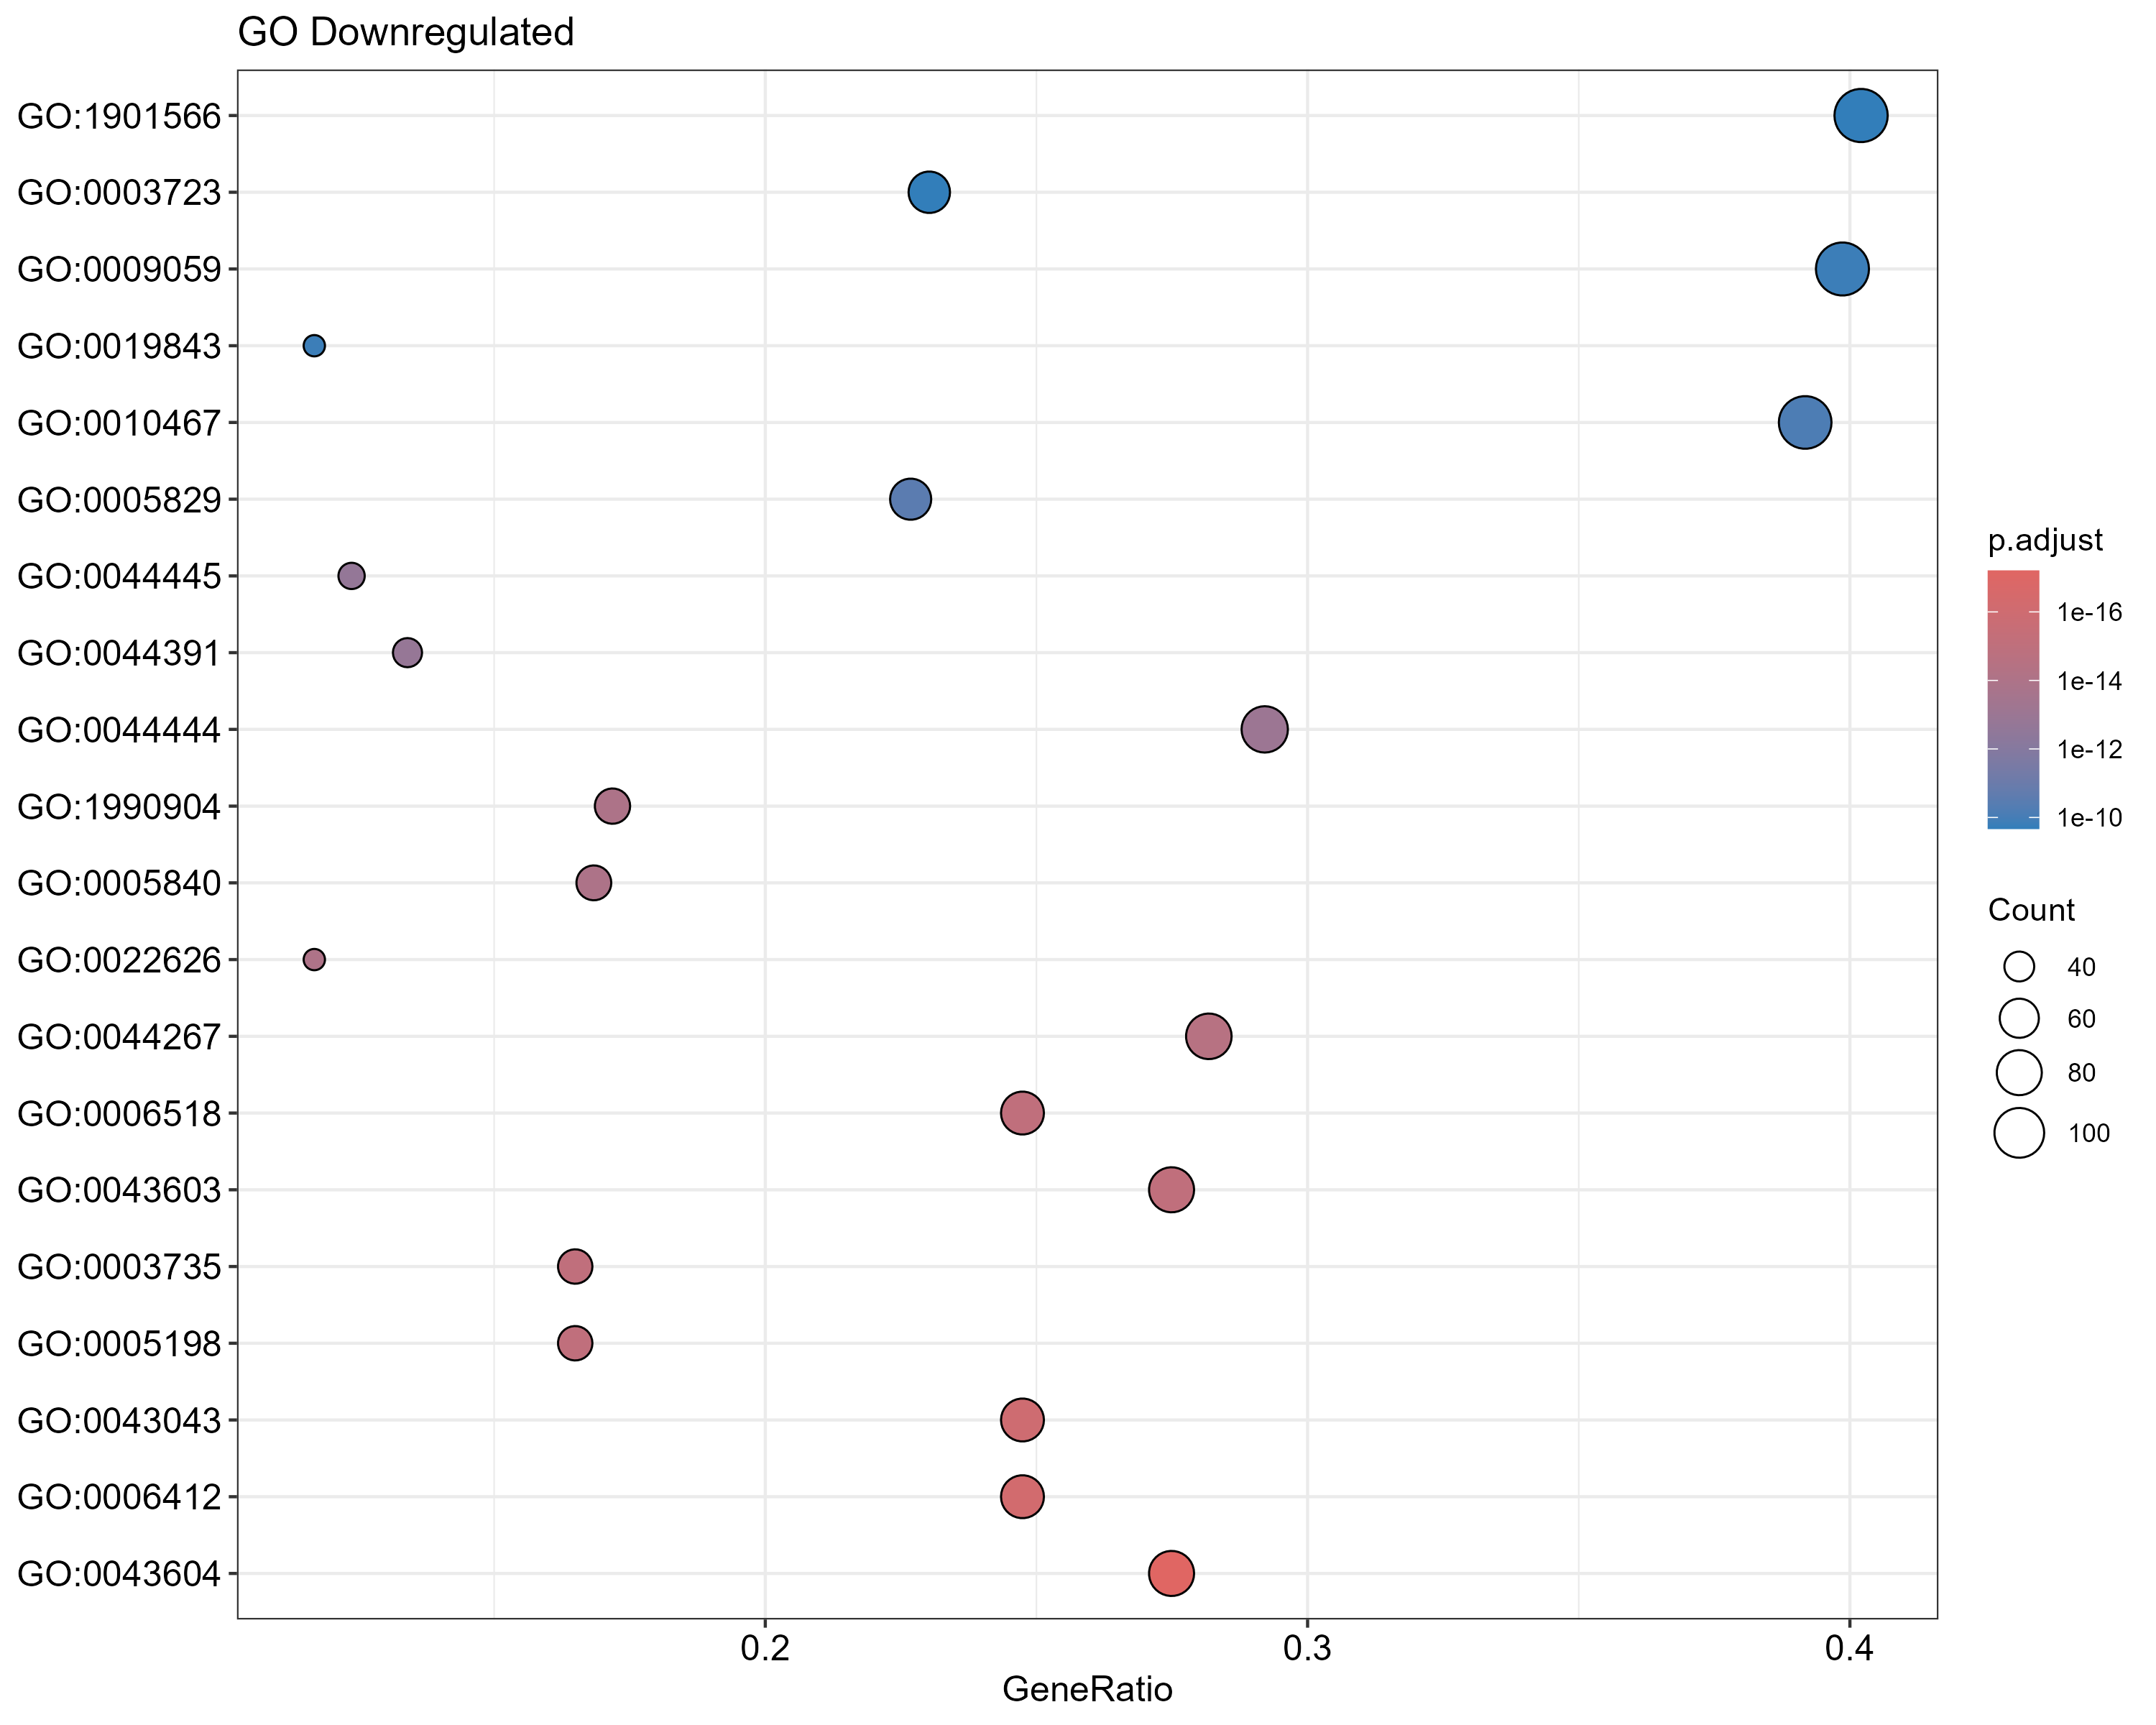

Values plotted in this chart, from the file beside it:
ID, Description, GeneRatio, BgRatio, RichFactor, FoldEnrichment, zScore, pvalue, p.adjust, qvalue, geneID, Count
GO:0043604, GO:0043604, 80/291, 116/986, 0.6897, 2.337, 9.913, 5.59520325261887e-21, 6.30019886244884e-18, 5.71299700530558e-18, FGLBJAKE_00228/FGLBJAKE_00285/FGLBJAKE_0…, 80
GO:0006412, GO:0006412, 72/291, 102/986, 0.7059, 2.392, 9.601, 1.05230924977486e-19, 5.92450107623244e-17, 5.37231564358743e-17, FGLBJAKE_00285/FGLBJAKE_00286/FGLBJAKE_0…, 72
GO:0043043, GO:0043043, 72/291, 103/986, 0.699, 2.369, 9.492, 2.64441519825776e-19, 9.92537171079413e-17, 9.00029032389484e-17, FGLBJAKE_00285/FGLBJAKE_00286/FGLBJAKE_0…, 72
GO:0006518, GO:0006518, 72/291, 106/986, 0.6792, 2.301, 9.173, 3.68119295455791e-18, 8.49438098314731e-16, 7.70267322955304e-16, FGLBJAKE_00285/FGLBJAKE_00286/FGLBJAKE_0…, 72
GO:0043603, GO:0043603, 80/291, 124/986, 0.6452, 2.186, 9.135, 3.87792872245553e-18, 8.49438098314731e-16, 7.70267322955304e-16, FGLBJAKE_00228/FGLBJAKE_00285/FGLBJAKE_0…, 80
GO:0003735, GO:0003735, 48/291, 58/986, 0.8276, 2.804, 9.16, 5.28069865737399e-18, 8.49438098314731e-16, 7.70267322955304e-16, FGLBJAKE_00285/FGLBJAKE_00286/FGLBJAKE_0…, 48
GO:0005198, GO:0005198, 48/291, 58/986, 0.8276, 2.804, 9.16, 5.28069865737399e-18, 8.49438098314731e-16, 7.70267322955304e-16, FGLBJAKE_00285/FGLBJAKE_00286/FGLBJAKE_0…, 48
GO:0044267, GO:0044267, 82/291, 131/986, 0.626, 2.121, 8.911, 2.16016380500406e-17, 3.04043055554321e-15, 2.75705117217623e-15, FGLBJAKE_00285/FGLBJAKE_00286/FGLBJAKE_0…, 82
GO:0022626, GO:0022626, 34/291, 36/986, 0.9444, 3.2, 8.698, 7.83758521636576e-17, 9.80568994847539e-15, 8.8917633448828e-15, FGLBJAKE_00285/FGLBJAKE_00286/FGLBJAKE_0…, 34
GO:0005840, GO:0005840, 49/291, 62/986, 0.7903, 2.678, 8.826, 9.06486404305205e-17, 1.02070369124766e-14, 9.25570328606367e-15, FGLBJAKE_00285/FGLBJAKE_00286/FGLBJAKE_0…, 49
GO:1990904, GO:1990904, 50/291, 64/986, 0.7812, 2.647, 8.813, 1.01584250094484e-16, 1.03985332369444e-14, 9.42935144417696e-15, FGLBJAKE_00285/FGLBJAKE_00286/FGLBJAKE_0…, 50
GO:0044444, GO:0044444, 85/291, 144/986, 0.5903, 2, 8.399, 9.71109829682234e-16, 9.11224723518497e-14, 8.26295205957691e-14, FGLBJAKE_00285/FGLBJAKE_00286/FGLBJAKE_0…, 85
GO:0044391, GO:0044391, 39/291, 46/986, 0.8478, 2.873, 8.413, 2.07043555149899e-15, 1.79331571614451e-13, 1.62617205259435e-13, FGLBJAKE_00285/FGLBJAKE_00286/FGLBJAKE_0…, 39
GO:0044445, GO:0044445, 36/291, 41/986, 0.878, 2.975, 8.355, 2.73384153551729e-15, 2.19878969213748e-13, 1.99385435297126e-13, FGLBJAKE_00285/FGLBJAKE_00286/FGLBJAKE_0…, 36
GO:0005829, GO:0005829, 66/291, 108/986, 0.6111, 2.071, 7.626, 4.02991071492461e-13, 3.02511964333674e-11, 2.74316729366798e-11, FGLBJAKE_00285/FGLBJAKE_00286/FGLBJAKE_0…, 66
GO:0010467, GO:0010467, 114/291, 235/986, 0.4851, 1.644, 7.312, 9.53775171693149e-13, 6.71219277079054e-11, 6.08659155619970e-11, FGLBJAKE_00285/FGLBJAKE_00286/FGLBJAKE_0…, 114
GO:0009059, GO:0009059, 116/291, 243/986, 0.4774, 1.617, 7.171, 2.34844781951988e-12, 1.47101054766511e-10, 1.33390691898211e-10, FGLBJAKE_00285/FGLBJAKE_00286/FGLBJAKE_0…, 116
GO:0019843, GO:0019843, 34/291, 42/986, 0.8095, 2.743, 7.466, 2.35152663037052e-12, 1.47101054766511e-10, 1.33390691898211e-10, FGLBJAKE_00285/FGLBJAKE_00286/FGLBJAKE_0…, 34
GO:1901566, GO:1901566, 117/291, 247/986, 0.4737, 1.605, 7.103, 3.60965489119058e-12, 2.1242258392003e-10, 1.92624012716116e-10, FGLBJAKE_00228/FGLBJAKE_00285/FGLBJAKE_0…, 117
GO:0003723, GO:0003723, 67/291, 114/986, 0.5877, 1.991, 7.28, 3.77304767175898e-12, 2.1242258392003e-10, 1.92624012716116e-10, FGLBJAKE_00285/FGLBJAKE_00286/FGLBJAKE_0…, 67
GO:0034645, GO:0034645, 114/291, 240/986, 0.475, 1.609, 7.02, 6.60996958733677e-12, 3.54420274063867e-10, 3.21386992467001e-10, FGLBJAKE_00285/FGLBJAKE_00286/FGLBJAKE_0…, 114
GO:0019538, GO:0019538, 88/291, 169/986, 0.5207, 1.764, 7.06, 8.99368657515597e-12, 4.60313231073892e-10, 4.17410333870875e-10, FGLBJAKE_00285/FGLBJAKE_00286/FGLBJAKE_0…, 88
GO:0044422, GO:0044422, 39/291, 53/986, 0.7358, 2.493, 7.228, 1.1141100514835e-11, 5.22703299154343e-10, 4.73985416639911e-10, FGLBJAKE_00285/FGLBJAKE_00286/FGLBJAKE_0…, 39
GO:0044446, GO:0044446, 39/291, 53/986, 0.7358, 2.493, 7.228, 1.1141100514835e-11, 5.22703299154343e-10, 4.73985416639911e-10, FGLBJAKE_00285/FGLBJAKE_00286/FGLBJAKE_0…, 39
GO:0022625, GO:0022625, 22/291, 23/986, 0.9565, 3.241, 7.033, 2.07092001894535e-11, 9.32742376532988e-10, 8.45807334053471e-10, FGLBJAKE_00285/FGLBJAKE_00286/FGLBJAKE_0…, 22
GO:0043226, GO:0043226, 52/291, 83/986, 0.6265, 2.123, 6.913, 5.59533369738553e-11, 2.1725330149159e-09, 1.97004489526823e-09, FGLBJAKE_00285/FGLBJAKE_00286/FGLBJAKE_0…, 52
GO:0043228, GO:0043228, 52/291, 83/986, 0.6265, 2.123, 6.913, 5.59533369738553e-11, 2.1725330149159e-09, 1.97004489526823e-09, FGLBJAKE_00285/FGLBJAKE_00286/FGLBJAKE_0…, 52
GO:0043229, GO:0043229, 52/291, 83/986, 0.6265, 2.123, 6.913, 5.59533369738553e-11, 2.1725330149159e-09, 1.97004489526823e-09, FGLBJAKE_00285/FGLBJAKE_00286/FGLBJAKE_0…, 52
GO:0043232, GO:0043232, 52/291, 83/986, 0.6265, 2.123, 6.913, 5.59533369738553e-11, 2.1725330149159e-09, 1.97004489526823e-09, FGLBJAKE_00285/FGLBJAKE_00286/FGLBJAKE_0…, 52
GO:0009058, GO:0009058, 165/291, 405/986, 0.4074, 1.38, 6.45, 1.04694076832777e-10, 3.92951768379022e-09, 3.5632720886945e-09, FGLBJAKE_00228/FGLBJAKE_00285/FGLBJAKE_0…, 165
GO:1901576, GO:1901576, 164/291, 402/986, 0.408, 1.382, 6.441, 1.12597152174963e-10, 4.08981914029058e-09, 3.70863285601745e-09, FGLBJAKE_00228/FGLBJAKE_00285/FGLBJAKE_0…, 164
GO:0044249, GO:0044249, 162/291, 396/986, 0.4091, 1.386, 6.424, 1.29566103329702e-10, 4.55910726091389e-09, 4.13418158650694e-09, FGLBJAKE_00228/FGLBJAKE_00285/FGLBJAKE_0…, 162
GO:0005737, GO:0005737, 167/291, 420/986, 0.3976, 1.347, 6.075, 1.04695668169264e-09, 3.5723431017755e-08, 3.23938749997404e-08, FGLBJAKE_00228/FGLBJAKE_00285/FGLBJAKE_0…, 167
GO:0015934, GO:0015934, 22/291, 25/986, 0.88, 2.982, 6.491, 1.11260341986444e-09, 3.68468073755105e-08, 3.34125485222447e-08, FGLBJAKE_00285/FGLBJAKE_00286/FGLBJAKE_0…, 22
GO:0044424, GO:0044424, 171/291, 444/986, 0.3851, 1.305, 5.605, 1.555042602378e-08, 5.00279420079322e-07, 4.53651526107266e-07, FGLBJAKE_00228/FGLBJAKE_00285/FGLBJAKE_0…, 171
GO:0005622, GO:0005622, 174/291, 457/986, 0.3807, 1.29, 5.475, 3.11649275618426e-08, 9.74769678739856e-07, 8.83917536110742e-07, FGLBJAKE_00228/FGLBJAKE_00285/FGLBJAKE_0…, 174
GO:1901564, GO:1901564, 136/291, 335/986, 0.406, 1.376, 5.471, 4.68310710699429e-08, 1.42518340607448e-06, 1.29235103663854e-06, FGLBJAKE_00228/FGLBJAKE_00285/FGLBJAKE_0…, 136
GO:0044271, GO:0044271, 123/291, 296/986, 0.4155, 1.408, 5.427, 6.76326700718042e-08, 2.00406280265399e-06, 1.81727673046122e-06, FGLBJAKE_00228/FGLBJAKE_00285/FGLBJAKE_0…, 123
GO:0044260, GO:0044260, 142/291, 360/986, 0.3944, 1.337, 5.182, 2.00772538095894e-07, 5.79666353579429e-06, 5.25639303516917e-06, FGLBJAKE_00227/FGLBJAKE_00285/FGLBJAKE_0…, 142
GO:0015935, GO:0015935, 17/291, 20/986, 0.85, 2.88, 5.494, 3.13183628502193e-07, 8.81611914233673e-06, 7.99442420124019e-06, FGLBJAKE_01172/FGLBJAKE_01669/FGLBJAKE_0…, 17
GO:0072330, GO:0072330, 23/291, 32/986, 0.7188, 2.435, 5.339, 5.87059683305297e-07, 1.6122663497604e-05, 1.46199715739702e-05, FGLBJAKE_00468/FGLBJAKE_00469/FGLBJAKE_0…, 23
GO:0006082, GO:0006082, 60/291, 126/986, 0.4762, 1.613, 4.769, 3.21450666538947e-06, 8.61793929816319e-05, 7.81471545219996e-05, FGLBJAKE_00228/FGLBJAKE_00468/FGLBJAKE_0…, 60
GO:0022627, GO:0022627, 12/291, 13/986, 0.9231, 3.128, 4.995, 3.54920220689836e-06, 9.29395740690129e-05, 8.42772617060321e-05, FGLBJAKE_01172/FGLBJAKE_01669/FGLBJAKE_0…, 12
GO:0032991, GO:0032991, 62/291, 135/986, 0.4593, 1.556, 4.498, 9.97822577992728e-06, 0.0002554, 0.0002316, FGLBJAKE_00285/FGLBJAKE_00286/FGLBJAKE_0…, 62
GO:0019752, GO:0019752, 56/291, 119/986, 0.4706, 1.595, 4.473, 1.19237110969243e-05, 0.0002919, 0.0002647, FGLBJAKE_00468/FGLBJAKE_00469/FGLBJAKE_0…, 56
GO:0043436, GO:0043436, 56/291, 119/986, 0.4706, 1.595, 4.473, 1.19237110969243e-05, 0.0002919, 0.0002647, FGLBJAKE_00468/FGLBJAKE_00469/FGLBJAKE_0…, 56
GO:0071826, GO:0071826, 9/291, 9/986, 1, 3.388, 4.655, 1.55520986960303e-05, 0.0003726, 0.0003379, FGLBJAKE_00285/FGLBJAKE_01792/FGLBJAKE_0…, 9
GO:0043170, GO:0043170, 159/291, 441/986, 0.3605, 1.222, 4.049, 3.52084937385127e-05, 0.0008259, 0.000749, FGLBJAKE_00227/FGLBJAKE_00285/FGLBJAKE_0…, 159
GO:0016053, GO:0016053, 36/291, 70/986, 0.5143, 1.743, 4.169, 5.35882234653878e-05, 0.001187, 0.001076, FGLBJAKE_00468/FGLBJAKE_00469/FGLBJAKE_0…, 36
GO:0022618, GO:0022618, 8/291, 8/986, 1, 3.388, 4.387, 5.37454152816879e-05, 0.001187, 0.001076, FGLBJAKE_00285/FGLBJAKE_01792/FGLBJAKE_0…, 8
GO:0042255, GO:0042255, 8/291, 8/986, 1, 3.388, 4.387, 5.37454152816879e-05, 0.001187, 0.001076, FGLBJAKE_00285/FGLBJAKE_01792/FGLBJAKE_0…, 8
GO:0032787, GO:0032787, 25/291, 43/986, 0.5814, 1.97, 4.206, 6.01607192696852e-05, 0.001303, 0.001181, FGLBJAKE_00468/FGLBJAKE_00469/FGLBJAKE_0…, 25
GO:0006631, GO:0006631, 12/291, 15/986, 0.8, 2.711, 4.318, 6.7305567488941e-05, 0.001403, 0.001273, FGLBJAKE_00468/FGLBJAKE_00469/FGLBJAKE_0…, 12
GO:0006633, GO:0006633, 12/291, 15/986, 0.8, 2.711, 4.318, 6.7305567488941e-05, 0.001403, 0.001273, FGLBJAKE_00468/FGLBJAKE_00469/FGLBJAKE_0…, 12
GO:0046394, GO:0046394, 33/291, 64/986, 0.5156, 1.747, 3.997, 0.0001065, 0.002181, 0.001977, FGLBJAKE_00468/FGLBJAKE_00469/FGLBJAKE_0…, 33
GO:0034622, GO:0034622, 8/291, 9/986, 0.8889, 3.012, 3.921, 0.0003593, 0.007098, 0.006436, FGLBJAKE_00285/FGLBJAKE_01792/FGLBJAKE_0…, 8
GO:0070925, GO:0070925, 8/291, 9/986, 0.8889, 3.012, 3.921, 0.0003593, 0.007098, 0.006436, FGLBJAKE_00285/FGLBJAKE_01792/FGLBJAKE_0…, 8
GO:0000049, GO:0000049, 14/291, 21/986, 0.6667, 2.259, 3.771, 0.000408, 0.00792, 0.007182, FGLBJAKE_00286/FGLBJAKE_00790/FGLBJAKE_0…, 14
GO:0006096, GO:0006096, 10/291, 13/986, 0.7692, 2.606, 3.771, 0.0005177, 0.009178, 0.008322, FGLBJAKE_02353/FGLBJAKE_00733/FGLBJAKE_0…, 10
GO:0006757, GO:0006757, 10/291, 13/986, 0.7692, 2.606, 3.771, 0.0005177, 0.009178, 0.008322, FGLBJAKE_02353/FGLBJAKE_00733/FGLBJAKE_0…, 10
... 53 more rows
